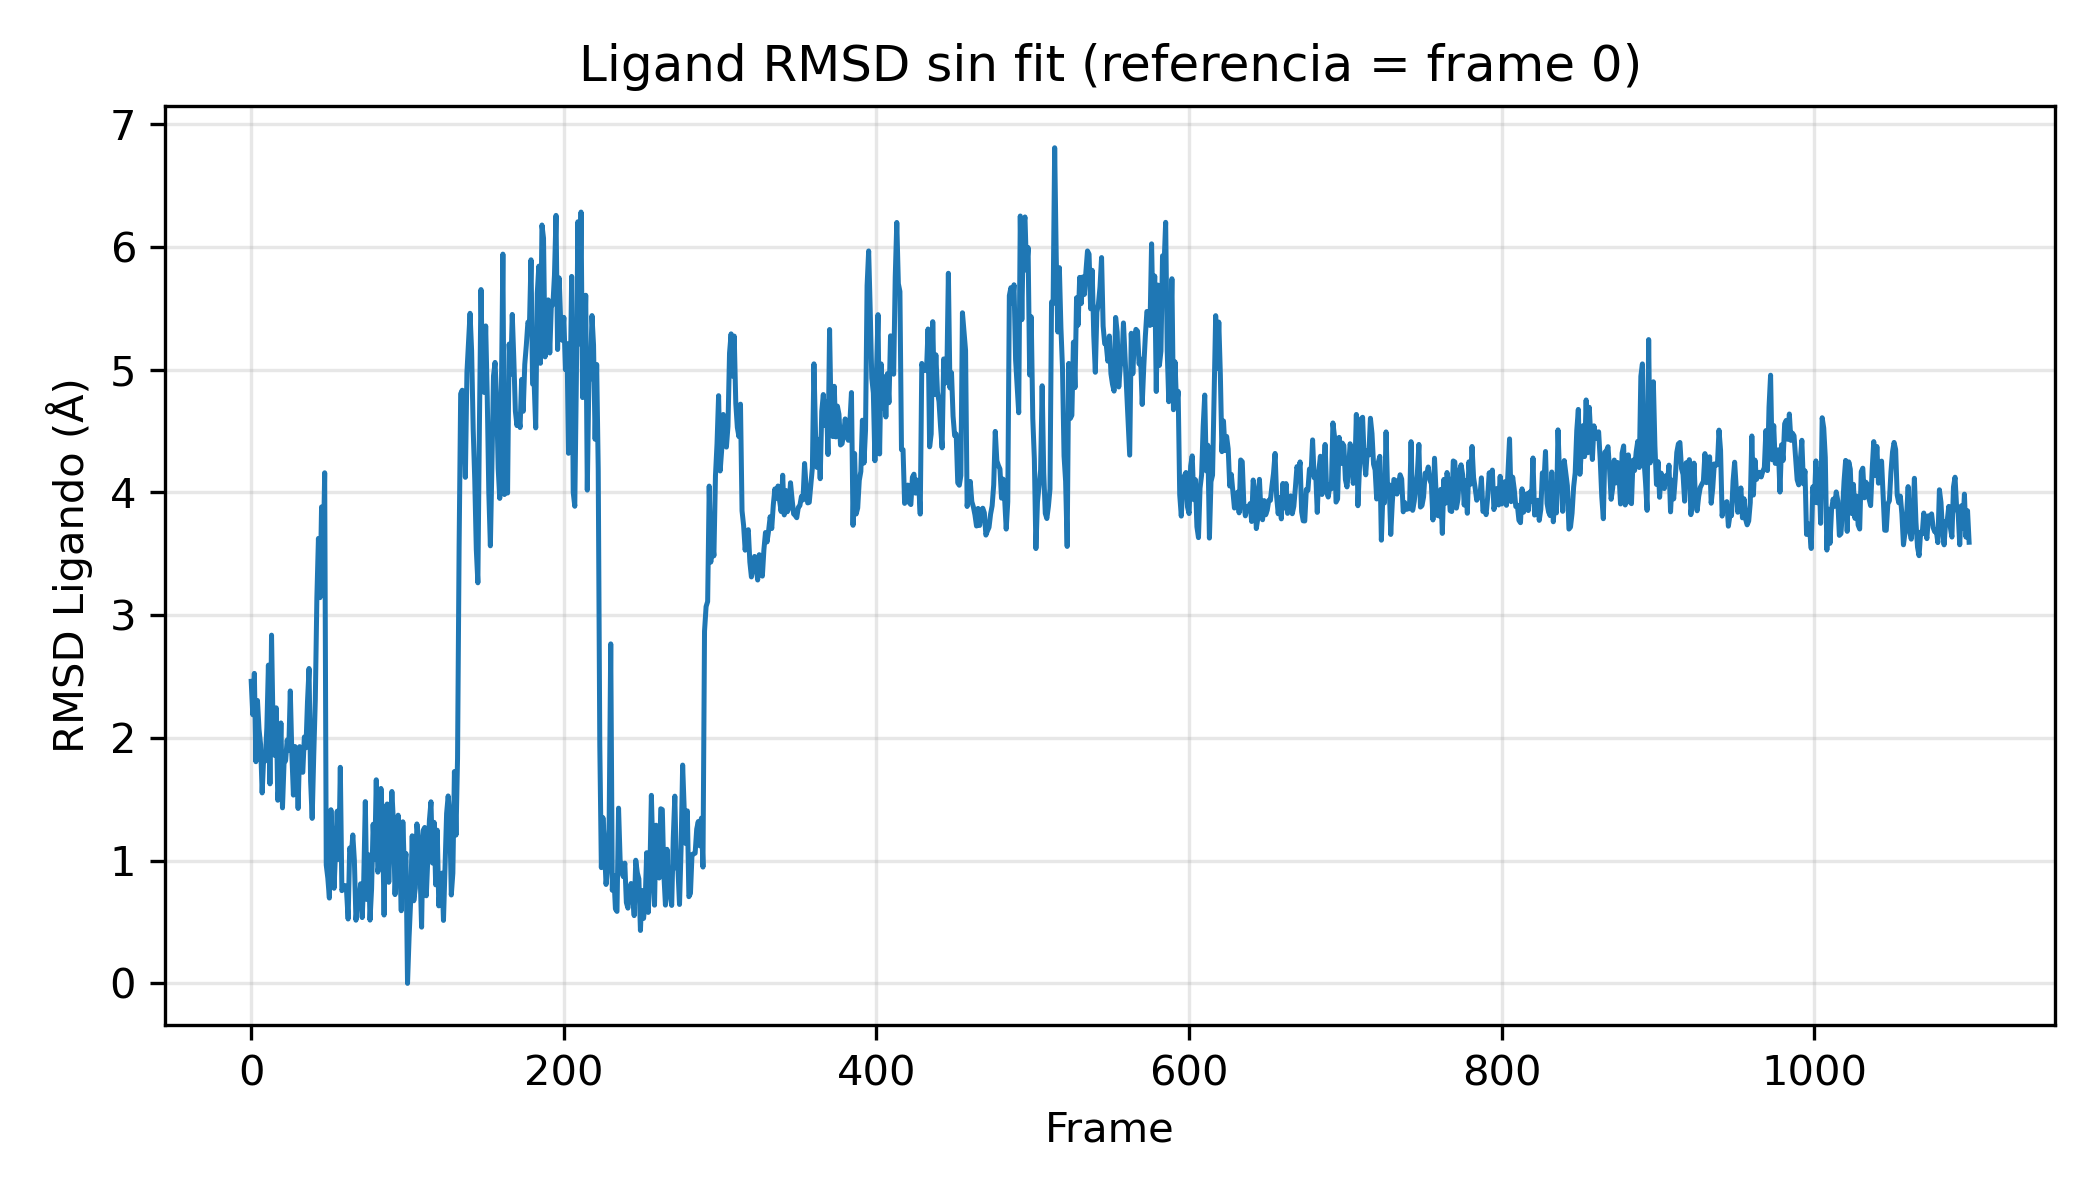

The table this chart was drawn from, first rows:
Frame, RMSD_noFit_frame0
0, 2.461
1, 2.189
2, 2.526
3, 1.806
4, 2.305
5, 2.069
6, 1.946
7, 1.552
8, 1.846
9, 1.812
10, 2.084
11, 2.593
12, 1.626
13, 2.837
14, 2.076
15, 1.857
16, 2.245
17, 1.492
18, 1.656
19, 2.122
20, 1.43
21, 1.793
22, 1.815
23, 1.982
24, 1.896
25, 2.383
26, 1.868
27, 1.534
28, 1.93
29, 1.903
30, 1.425
31, 1.929
32, 1.752
33, 1.72
34, 2.007
35, 1.919
36, 2.294
37, 2.565
38, 1.648
39, 1.344
40, 1.857
41, 2.308
42, 3.139
43, 3.625
44, 3.142
45, 3.882
46, 3.41
47, 4.16
48, 0.9648
49, 0.8587
50, 0.695
51, 1.415
52, 1.072
53, 0.7747
54, 1.085
55, 1.403
56, 1.009
57, 1.76
58, 0.7554
59, 0.7878
... 1,040 more rows
